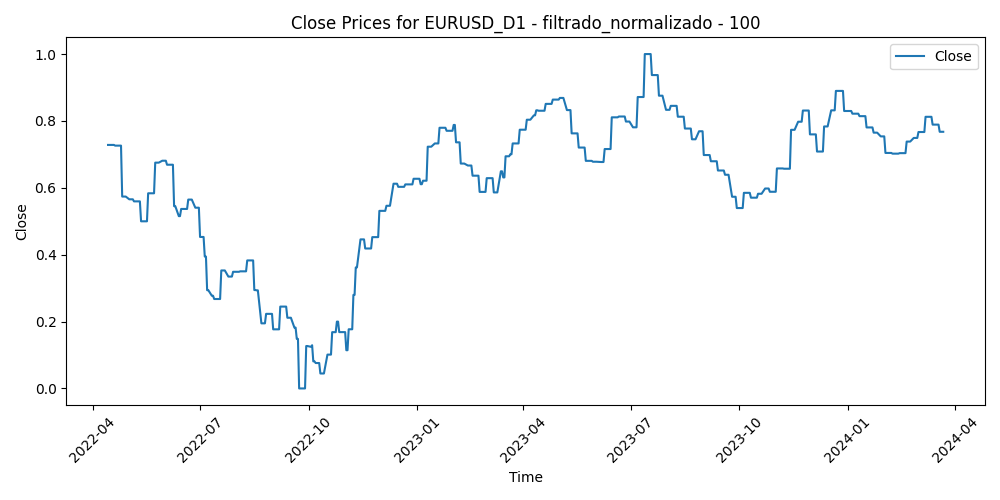

Data behind this chart, as committed beside it:
Time, Close, Volume, diferencia_media_100
2022-04-14, 0.7282, 0.4607, 0.773
2022-04-15, 0.7282, 0.1622, 0.7841
2022-04-18, 0.7282, 0.2149, 0.8006
2022-04-19, 0.7282, 0.3629, 0.7908
2022-04-20, 0.7261, 0.4509, 0.7405
2022-04-21, 0.7261, 0.4494, 0.7531
2022-04-22, 0.7261, 0.4498, 0.7747
2022-04-25, 0.7261, 0.5862, 0.832
2022-04-26, 0.5738, 0.4645, 0.881
2022-04-27, 0.5738, 0.5355, 0.9321
2022-04-28, 0.5738, 0.6313, 0.9698
2022-04-29, 0.5738, 0.5145, 0.9322
2022-05-02, 0.5656, 0.4181, 0.952
2022-05-03, 0.5656, 0.4113, 0.9381
2022-05-04, 0.5656, 0.4775, 0.8612
2022-05-05, 0.5656, 0.6297, 0.9132
2022-05-06, 0.5595, 0.7422, 0.9044
2022-05-09, 0.5595, 0.5825, 0.8894
2022-05-10, 0.5595, 0.6167, 0.9043
2022-05-11, 0.5595, 0.6108, 0.9101
2022-05-12, 0.4999, 0.6684, 1.0
2022-05-13, 0.4999, 0.4756, 0.9733
2022-05-16, 0.4999, 0.3641, 0.9476
2022-05-17, 0.4999, 0.4825, 0.8584
2022-05-18, 0.5836, 0.4228, 0.9166
2022-05-19, 0.5836, 0.6357, 0.8229
2022-05-20, 0.5836, 0.452, 0.8323
2022-05-23, 0.5836, 0.4274, 0.7343
2022-05-24, 0.6753, 0.4568, 0.6988
2022-05-25, 0.6753, 0.4668, 0.7355
2022-05-26, 0.6753, 0.3898, 0.695
2022-05-27, 0.6753, 0.3803, 0.689
2022-05-30, 0.681, 0.2522, 0.65
2022-05-31, 0.681, 0.5324, 0.6796
2022-06-01, 0.681, 0.4465, 0.7313
2022-06-02, 0.681, 0.3714, 0.6589
2022-06-03, 0.669, 0.3375, 0.6736
2022-06-06, 0.669, 0.3325, 0.685
2022-06-07, 0.669, 0.4419, 0.674
2022-06-08, 0.669, 0.4163, 0.6613
2022-06-09, 0.5451, 0.5155, 0.7271
2022-06-10, 0.5451, 0.5623, 0.7925
2022-06-13, 0.5153, 0.6924, 0.8658
2022-06-14, 0.5153, 0.6889, 0.8526
2022-06-15, 0.5368, 0.8483, 0.8255
2022-06-16, 0.5368, 0.8465, 0.7468
2022-06-17, 0.5368, 0.7444, 0.7819
2022-06-20, 0.5368, 0.4267, 0.7654
2022-06-21, 0.5648, 0.4631, 0.743
2022-06-22, 0.5648, 0.5974, 0.7131
2022-06-23, 0.5648, 0.7033, 0.7408
2022-06-24, 0.5648, 0.4919, 0.7097
2022-06-27, 0.5405, 0.4999, 0.6844
2022-06-28, 0.5405, 0.5388, 0.722
2022-06-29, 0.5405, 0.5694, 0.7722
2022-06-30, 0.5405, 0.585, 0.735
2022-07-01, 0.453, 0.5925, 0.7708
2022-07-04, 0.453, 0.3224, 0.7658
2022-07-05, 0.3944, 0.575, 0.8721
2022-07-06, 0.3944, 0.6455, 0.9232
... 444 more rows
